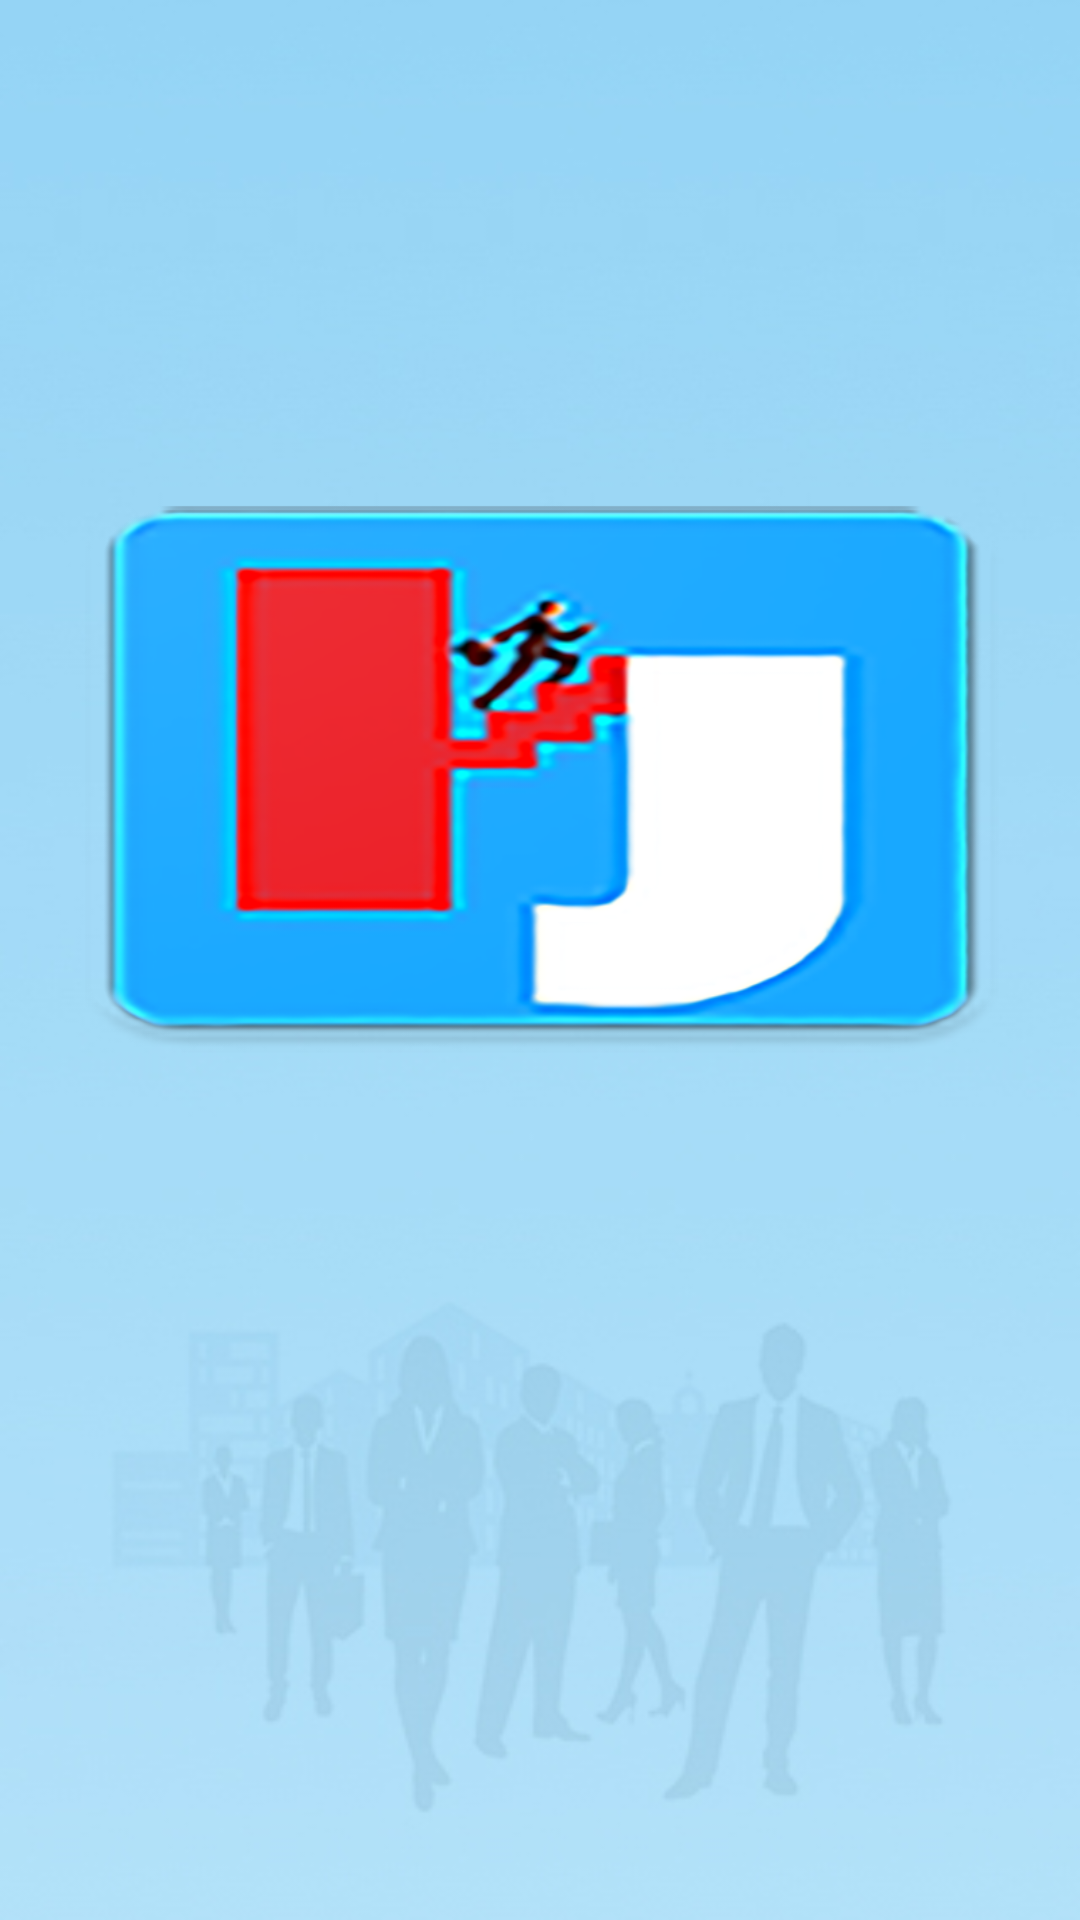

Android layout source for this screen:
<!-- AndroidManifest.xml: application theme AppTheme -->
<!-- res/layout/activity_verification.xml -->
<RelativeLayout xmlns:android="http://schemas.android.com/apk/res/android"
                xmlns:tools="http://schemas.android.com/tools"
                android:layout_width="match_parent"
                android:layout_height="match_parent"
                android:padding="0dip"
                 android:background="@drawable/app_background"
                tools:context=".RegistrationOTPVerification">

    <ImageView
        android:layout_width="wrap_content"
        android:layout_height="wrap_content"
        android:layout_centerHorizontal="true"
        android:layout_marginTop="16dp"
        android:src="@drawable/logo"
        android:visibility="visible"
        android:id="@+id/imglogo"
        />
    <ImageView
        android:id="@+id/checkmarkImage"
        android:layout_width="200dp"
        android:layout_height="200dp"
        android:layout_below="@+id/imglogo"
        android:background="@drawable/checkmark"
        android:layout_centerHorizontal="true"
        android:visibility="invisible"
        />
    <LinearLayout
        android:id="@+id/textWrapper"
        android:layout_width="fill_parent"
        android:layout_height="wrap_content"
        android:layout_below="@+id/checkmarkImage"
        android:orientation="vertical"
        android:paddingLeft="20dp"
        android:paddingRight="20dp">

        <TextView
            android:id="@+id/textView"
            android:layout_width="match_parent"
            android:layout_height="wrap_content"
            android:layout_marginTop="0dp"
            android:gravity="center"
            android:text="@string/sending_sms"
            android:textAllCaps="true"
            android:textColor="@color/logocolortwo"
            android:textSize="18sp"/>
        <TextView
            android:id="@+id/numberText"
            android:layout_width="wrap_content"
            android:layout_height="wrap_content"
            android:layout_gravity="center"
            android:layout_marginBottom="10dp"
            android:layout_marginTop="0dp"
            android:hint="Enter Number"
            android:text="+46123456789"
            android:textAllCaps="true"
            android:textColor="@color/logocolortwo"
            android:textSize="18sp"/>

        <RelativeLayout
            android:layout_width="fill_parent"
            android:layout_height="wrap_content"
            android:layout_gravity="center">

            <LinearLayout
                android:id="@+id/inputContainer"
                android:layout_width="fill_parent"
                android:layout_height="wrap_content"
                android:layout_centerHorizontal="true"
                android:orientation="vertical"
                android:visibility="gone">

                <TextView
                    android:layout_width="wrap_content"
                    android:layout_height="wrap_content"
                    android:layout_gravity="center"
                    android:layout_marginBottom="10dp"
                    android:gravity="center"
                    android:text="@string/entercode"
                    android:textAllCaps="true"
                    android:textColor="@color/logocolortwo"
                    android:textSize="18sp"/>

                <EditText
                    android:id="@+id/inputCode"
                    android:layout_width="100dp"
                    android:layout_height="40dp"
                    android:layout_gravity="center"
                    android:layout_marginBottom="10dp"
                    android:inputType="number"/>


                <Button
                    android:id="@+id/codeInputButton"
                    android:layout_width="wrap_content"
                    android:layout_height="60dp"
                    android:layout_gravity="center_horizontal"
                    android:layout_marginBottom="10dp"
                    android:background="@drawable/button_blue_generic"
                    android:minHeight="56dp"
                    android:onClick="onSubmitClicked"
                    android:text="Enter"
                    android:gravity="center_horizontal"
                    android:textAllCaps="true"
                    android:textColor="#ffffff"
                    android:textSize="20sp"/>

                <TextView
                    android:id="@+id/resend_timer"
                    android:layout_width="wrap_content"
                    android:layout_height="wrap_content"
                    android:layout_gravity="center"
                    android:layout_marginTop="10dp"
                    android:gravity="center"
                    android:text="Resend via call ()"
                    android:textColor="@color/sendotp_grey"
                    android:textSize="16sp"/>
            </LinearLayout>

            <ProgressBar
                android:id="@+id/progressIndicator"
                android:layout_width="240dp"
                android:layout_height="240dp"
                android:layout_centerInParent="true"
                android:layout_gravity="center"
                android:indeterminate="false"
                android:indeterminateDrawable="@drawable/progress"
                android:indeterminateDuration="3000"
                android:visibility="invisible"/>


        </RelativeLayout>


        <TextView
            android:id="@+id/progressText"
            android:layout_width="fill_parent"
            android:layout_height="wrap_content"
            android:gravity="center_horizontal"
            android:paddingBottom="20dp"
            android:text="@string/inprogress"
            android:textAllCaps="true"
            android:textColor="@color/sendotp_light_grey"
            android:textSize="22sp"/>

    </LinearLayout>

</RelativeLayout>
<!-- resources referenced by this layout -->
<resources>
  <color name="logocolortwo">#ec262e</color>
  <color name="sendotp_grey">#636363</color>
  <color name="sendotp_light_grey">#D9D9D9</color>
  <!-- drawable app_background: jpg bitmap (drawable, 53732 bytes) -->
  <!-- drawable checkmark: png bitmap (drawable, 18376 bytes) -->
  <!-- drawable logo: png bitmap (drawable, 144020 bytes) -->
  <string name="entercode">Please enter the code you received</string>
  <string name="inprogress">Verification in\nprogress</string>
  <string name="sending_sms">We\'re sending an sms to</string>
  <style name="AppTheme" parent="Theme.AppCompat.Light.DarkActionBar">
          
          <item name="colorPrimary">@color/colorPrimary</item>
          <item name="colorPrimaryDark">@color/colorPrimaryDark</item>
          <item name="colorAccent">@color/colorAccent</item>
      </style>
  <color name="colorPrimary">#19a8ff</color>
  <color name="colorPrimaryDark">#08a8ff</color>
  <color name="colorAccent">#767575</color>
</resources>
